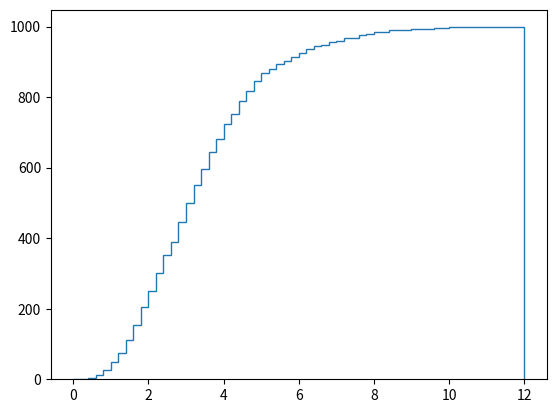

Python code for this plot:
import math
import random
import matplotlib.pyplot as plt
class SAN:
    N = 1000
    tp = 5.0

def constructionsan(seed):
    random.seed(seed)
    X = [random.expovariate(1./1.0) for i in range(5)]
    Y = max(X[0]+X[3], X[0]+X[2] + X[4], X[1] + X[4])
    return Y

initialseed = 2124
Y = [constructionsan(initialseed + i) for i in range(SAN.N)]
Ytp = [1.0 if Y[i] > SAN.tp else 0 for i in range(SAN.N)]
thetahat = sum(Ytp) / SAN.N
sethetahat = math.sqrt((thetahat * (1 - thetahat)) / SAN.N)
Theta = 1 - ((math.pow(SAN.tp, 2) / 2 - 3.0 * SAN.tp - 3) *
             math.exp(-2 * SAN.tp) +
             (-1.0/2 * math.pow(SAN.tp, 2) - 3 * SAN.tp + 3) *
             math.exp(-SAN.tp) + 1.0 - math.exp(-3 * SAN.tp))
print("Compare (thetahat = %6.5f) plus/minus 1.96 * (sehat = %6.5f)" %
      (thetahat, sethetahat))
print("to theta = %6.5f" % (Theta))
lowerlimit = (thetahat - 1.96 * sethetahat)
upperlimit = (thetahat + 1.96 * sethetahat)
print("(%4.3f, %4.3f) %4.3f" % (lowerlimit, upperlimit, Theta))
plt.hist(Y, bins=60, range=(0, 12), histtype='step', cumulative=True)
